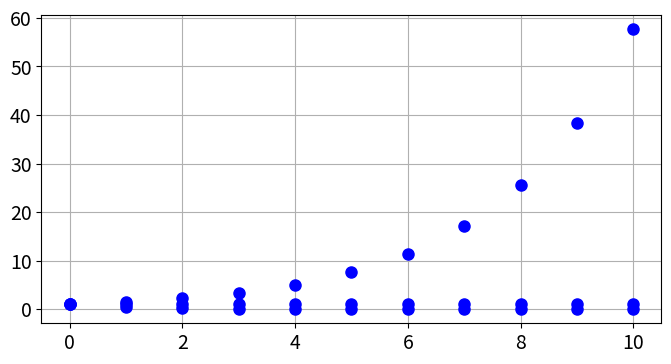

Generate this figure with matplotlib:
import numpy as np
import matplotlib.pyplot as plt

def f(x,r):
    return (1+r)*x

def beregn_folge(
r, 
u0, 
nmax 
):
    u = np.zeros(nmax+1) 
    u[0] = u0
    for i in range(0, nmax):
        u[i+1] = f(u[i],r)
    return u 

def plott_folge(u):
    naturlige_tall = np.arange(0.0, len(u), 1)
    newparams = {'figure.figsize': (8.0, 4.0), 'axes.grid': True,
    'lines.markersize': 8, 'lines.linewidth': 2,
    'font.size': 14}
    plt.rcParams.update(newparams)
    plt.plot(naturlige_tall, u, 'bo')
    plt.show()

u = beregn_folge(r=1/2, u0=1, nmax=10)
w = beregn_folge(r=0, u0=1, nmax=10)
v = beregn_folge(r=-1/2, u0=1, nmax=10)
plott_folge(u)
plott_folge(w)
plott_folge(v)
print(u)